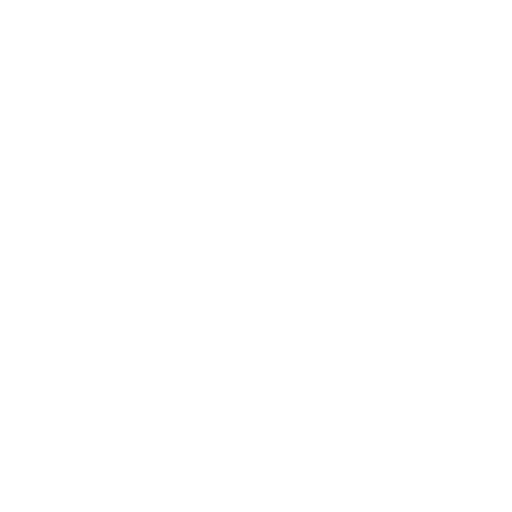
t = 0.00 s
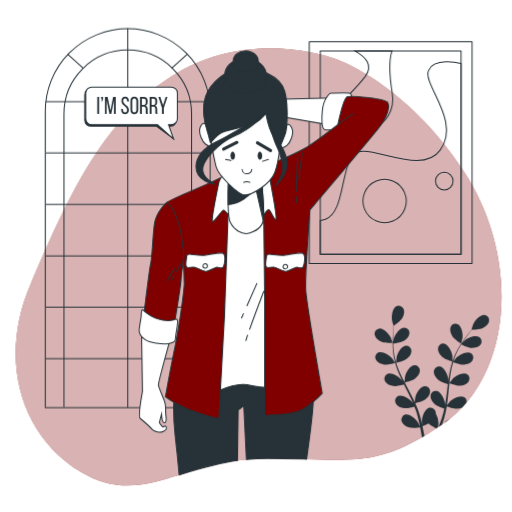
t = 1.00 s
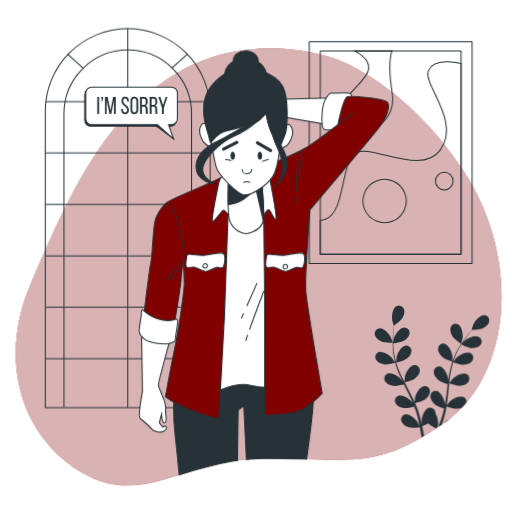
t = 1.09 s
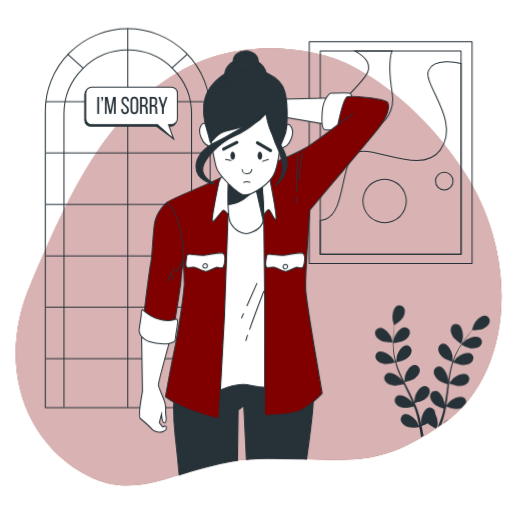
t = 1.28 s
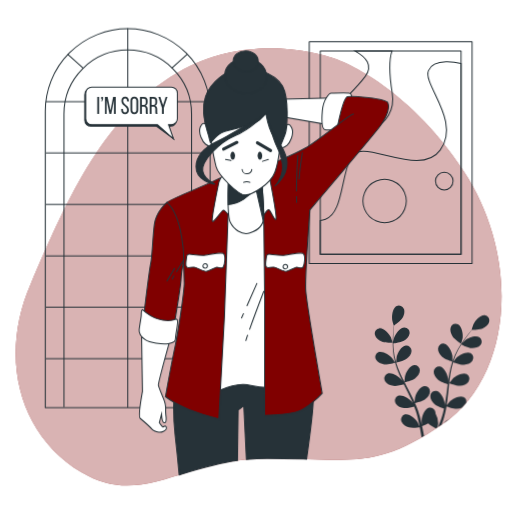
t = 1.64 s
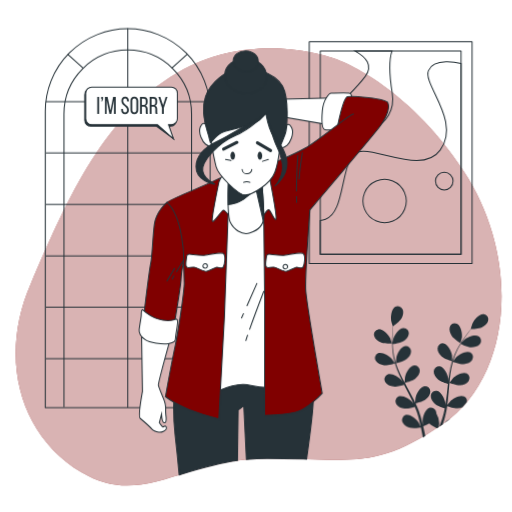
t = 2.07 s

The animated SVG that drew these frames (rendered in a browser with its animation timeline set to each time). Animation: 7 CSS @keyframes rules; one cycle of 2.50 s, repeats indefinitely.

<svg class="animated" id="freepik_stories-feeling-sorry" xmlns="http://www.w3.org/2000/svg" viewBox="0 0 500 500" version="1.1" xmlns:xlink="http://www.w3.org/1999/xlink" xmlns:svgjs="http://svgjs.com/svgjs"><style>svg#freepik_stories-feeling-sorry:not(.animated) .animable {opacity: 0;}svg#freepik_stories-feeling-sorry.animated #freepik--background-simple--inject-206 {animation: 1s 1 forwards cubic-bezier(.36,-0.01,.5,1.38) zoomIn;animation-delay: 0s;}svg#freepik_stories-feeling-sorry.animated #freepik--Window--inject-206 {animation: 1s 1 forwards cubic-bezier(.36,-0.01,.5,1.38) slideDown;animation-delay: 0s;}svg#freepik_stories-feeling-sorry.animated #freepik--Picture--inject-206 {animation: 1s 1 forwards cubic-bezier(.36,-0.01,.5,1.38) slideLeft;animation-delay: 0s;}svg#freepik_stories-feeling-sorry.animated #freepik--Plants--inject-206 {animation: 1s 1 forwards cubic-bezier(.36,-0.01,.5,1.38) slideUp,1.5s Infinite  linear wind;animation-delay: 0s,1s;}svg#freepik_stories-feeling-sorry.animated #freepik--Character--inject-206 {animation: 1s 1 forwards cubic-bezier(.36,-0.01,.5,1.38) zoomOut;animation-delay: 0s;}svg#freepik_stories-feeling-sorry.animated #freepik--bubble-speech--inject-206 {animation: 1s 1 forwards cubic-bezier(.36,-0.01,.5,1.38) lightSpeedRight;animation-delay: 0s;}            @keyframes zoomIn {                0% {                    opacity: 0;                    transform: scale(0.5);                }                100% {                    opacity: 1;                    transform: scale(1);                }            }                    @keyframes slideDown {                0% {                    opacity: 0;                    transform: translateY(-30px);                }                100% {                    opacity: 1;                    transform: translateY(0);                }            }                    @keyframes slideLeft {                0% {                    opacity: 0;                    transform: translateX(-30px);                }                100% {                    opacity: 1;                    transform: translateX(0);                }            }                    @keyframes slideUp {                0% {                    opacity: 0;                    transform: translateY(30px);                }                100% {                    opacity: 1;                    transform: inherit;                }            }                    @keyframes wind {                0% {                    transform: rotate( 0deg );                }                25% {                    transform: rotate( 1deg );                }                75% {                    transform: rotate( -1deg );                }            }                    @keyframes zoomOut {                0% {                    opacity: 0;                    transform: scale(1.5);                }                100% {                    opacity: 1;                    transform: scale(1);                }            }                    @keyframes lightSpeedRight {              from {                transform: translate3d(50%, 0, 0) skewX(-20deg);                opacity: 0;              }              60% {                transform: skewX(10deg);                opacity: 1;              }              80% {                transform: skewX(-2deg);              }              to {                opacity: 1;                transform: translate3d(0, 0, 0);              }            }        </style><g id="freepik--background-simple--inject-206" style="transform-origin: 252.579px 260.721px 0px;" class="animable"><path d="M328.83,58.06S249.49,26.89,173.61,70.88,61.28,205.38,29.83,277.82,19.63,425.43,79.41,461.1s98.47-13.38,181-13.52,105.06,12.73,172.29-33.76,76.55-160.45,20.22-246.54S328.83,58.06,328.83,58.06Z" style="fill: rgb(128, 0, 0); transform-origin: 252.579px 260.721px 0px;" id="el69foka10ohc" class="animable"></path><g id="elttw1cif4qua"><path d="M328.83,58.06S249.49,26.89,173.61,70.88,61.28,205.38,29.83,277.82,19.63,425.43,79.41,461.1s98.47-13.38,181-13.52,105.06,12.73,172.29-33.76,76.55-160.45,20.22-246.54S328.83,58.06,328.83,58.06Z" style="fill: rgb(255, 255, 255); opacity: 0.7; transform-origin: 252.579px 260.721px 0px;" class="animable"></path></g></g><g id="freepik--Window--inject-206" style="transform-origin: 124.74px 213.025px 0px;" class="animable"><path d="M124.76,28.05h0a80.48,80.48,0,0,1,80.48,80.48V398a0,0,0,0,1,0,0h-161a0,0,0,0,1,0,0V108.53a80.48,80.48,0,0,1,80.48-80.48Z" style="fill: none; stroke: rgb(38, 50, 56); stroke-linecap: round; stroke-linejoin: round; transform-origin: 124.74px 213.025px 0px;" id="elku17eulegx9" class="animable"></path><path d="M62.46,397.13v-286a62.31,62.31,0,0,1,62.3-62.31h0a62.31,62.31,0,0,1,62.31,62.31v286" style="fill: none; stroke: rgb(38, 50, 56); stroke-linecap: round; stroke-linejoin: round; transform-origin: 124.765px 222.975px 0px;" id="elsqu9u5veq7i" class="animable"></path><line x1="124.76" y1="28.05" x2="124.76" y2="397.57" style="fill: none; stroke: rgb(38, 50, 56); stroke-linecap: round; stroke-linejoin: round; transform-origin: 124.76px 212.81px 0px;" id="elvd4zhcdai6" class="animable"></line><line x1="45.15" y1="99.23" x2="204.16" y2="99.23" style="fill: none; stroke: rgb(38, 50, 56); stroke-linecap: round; stroke-linejoin: round; transform-origin: 124.655px 99.23px 0px;" id="el5zd9hx8wmme" class="animable"></line><line x1="45.15" y1="149.42" x2="204.16" y2="149.42" style="fill: none; stroke: rgb(38, 50, 56); stroke-linecap: round; stroke-linejoin: round; transform-origin: 124.655px 149.42px 0px;" id="elcg1ih0n8s4" class="animable"></line><line x1="45.15" y1="199.61" x2="204.16" y2="199.61" style="fill: none; stroke: rgb(38, 50, 56); stroke-linecap: round; stroke-linejoin: round; transform-origin: 124.655px 199.61px 0px;" id="elmjb72ijca5n" class="animable"></line><line x1="45.15" y1="249.81" x2="204.16" y2="249.81" style="fill: none; stroke: rgb(38, 50, 56); stroke-linecap: round; stroke-linejoin: round; transform-origin: 124.655px 249.81px 0px;" id="el96c7bp218xh" class="animable"></line><line x1="45.15" y1="300" x2="204.16" y2="300" style="fill: none; stroke: rgb(38, 50, 56); stroke-linecap: round; stroke-linejoin: round; transform-origin: 124.655px 300px 0px;" id="elcp1nj9xcwxa" class="animable"></line><line x1="45.15" y1="350.19" x2="204.16" y2="350.19" style="fill: none; stroke: rgb(38, 50, 56); stroke-linecap: round; stroke-linejoin: round; transform-origin: 124.655px 350.19px 0px;" id="el5nnxip5yp8s" class="animable"></line><line x1="66.41" y1="53.17" x2="80.83" y2="66.3" style="fill: none; stroke: rgb(38, 50, 56); stroke-linecap: round; stroke-linejoin: round; transform-origin: 73.62px 59.735px 0px;" id="el8z3w39e55j2" class="animable"></line><line x1="182.51" y1="53.17" x2="168.09" y2="66.3" style="fill: none; stroke: rgb(38, 50, 56); stroke-linecap: round; stroke-linejoin: round; transform-origin: 175.3px 59.735px 0px;" id="el08e6r8l1efne" class="animable"></line></g><g id="freepik--Picture--inject-206" style="transform-origin: 381.51px 149.05px 0px;" class="animable"><rect x="302" y="40.75" width="159.02" height="216.6" style="fill: none; stroke: rgb(38, 50, 56); stroke-linecap: round; stroke-linejoin: round; transform-origin: 381.51px 149.05px 0px;" id="elsc317a6sgi" class="animable"></rect><rect x="312.77" y="49.87" width="137.48" height="198.35" style="fill: none; stroke: rgb(38, 50, 56); stroke-linecap: round; stroke-linejoin: round; transform-origin: 381.51px 149.045px 0px;" id="elc5akk2cv2lk" class="animable"></rect><path d="M450.25,62c-2.25-.56-26.36-6.17-31.81,6.9-5.71,13.71,32,49.13,11.43,77.7s-78.85-14.85-88,8-8,53.7-24,59.42a34.22,34.22,0,0,1-5.12,1.36v32.9H450.25Z" style="fill: none; stroke: rgb(38, 50, 56); stroke-miterlimit: 10; transform-origin: 381.5px 154.304px 0px;" id="elwvtyudsfi6b" class="animable"></path><path d="M346.81,49.87c10.35,5.7,18,13.93,9.93,24.69-17.14,22.86-42.28,36.57-26.28,49.14S388.73,126,383,90.56c-3.16-19.59-3.17-32.18-.23-40.69Z" style="fill: none; stroke: rgb(38, 50, 56); stroke-miterlimit: 10; transform-origin: 354.439px 89.3554px 0px;" id="eluxjegikq6pp" class="animable"></path><g id="elywrbh3bw9km"><circle cx="375.59" cy="196.26" r="21.14" style="fill: none; stroke: rgb(38, 50, 56); stroke-miterlimit: 10; transform-origin: 375.59px 196.26px 0px; transform: rotate(-22.81deg);" class="animable"></circle></g><path d="M442.44,176.83a8.57,8.57,0,1,1-8.57-8.57A8.57,8.57,0,0,1,442.44,176.83Z" style="fill: none; stroke: rgb(38, 50, 56); stroke-miterlimit: 10; transform-origin: 433.87px 176.83px 0px;" id="el7grg1axueas" class="animable"></path><path d="M359,106.56a6.86,6.86,0,1,1-6.85-6.86A6.85,6.85,0,0,1,359,106.56Z" style="fill: none; stroke: rgb(38, 50, 56); stroke-miterlimit: 10; transform-origin: 352.14px 106.56px 0px;" id="eleya85wpy3kw" class="animable"></path></g><g id="freepik--Plants--inject-206" style="transform-origin: 421.725px 362.846px 0px;" class="animable"><path d="M433.11,413.52q3.22-2.26,6.28-4.72A20.88,20.88,0,0,0,433.11,413.52Z" style="fill: rgb(38, 50, 56); transform-origin: 436.25px 411.16px 0px;" id="el6bwc86okbde" class="animable"></path><path d="M452.86,387.7c-3.9-2-10.87,1.7-13.64,4.45-.18.18-1.94,2.38-2.89,3.61.23-1.48.47-3,.66-4.46.54-4.34.95-8.75,1.38-13.15.13-1.35.27-2.69.42-4,.56.21,7.22,2.69,10.5,2.46,2.91-.21,6.57-1.28,8.25-3.87a5.18,5.18,0,0,0-1.74-7.51c-3.89-2-10.87,1.69-13.64,4.45-.21.21-2.74,3.38-3.35,4.22.31-3,.65-5.9,1.1-8.79a91,91,0,0,1,2.53-11.56c.26.1,7.2,2.72,10.56,2.48,2.91-.2,6.57-1.27,8.25-3.86a5.18,5.18,0,0,0-1.74-7.52c-3.89-2-10.86,1.7-13.64,4.45-.18.18-2.11,2.6-3,3.77l-.22-.12a68,68,0,0,1,4.59-11c1-1.95,2.06-3.76,3.13-5.49,1.25.62,7,3.39,10,3.51s6.67-.54,8.63-2.93a5.19,5.19,0,0,0-.9-7.66c-3.65-2.42-11,.49-14,2.92-.17.14-1.71,1.67-2.81,2.81.49-.78,1-1.59,1.48-2.32,1.83-2.76,3.68-5.17,5.33-7.3.95-1.2,1.83-2.26,2.67-3.25,1.54,0,7.73-.22,10.44-1.49s5.67-3.56,6.31-6.58a5.19,5.19,0,0,0-4.34-6.38c-4.35-.47-9.52,5.5-11.11,9.07-.14.31-1.74,5.38-1.66,5.38h.1c-.83.94-1.7,1.95-2.63,3.07-1.7,2.1-3.61,4.47-5.51,7.2a95.52,95.52,0,0,0-5.71,9.1,67.5,67.5,0,0,0-4.87,11,.57.57,0,0,0,0,.14c0-1.29,0-4.87-.07-5.15-.5-3.88-3.75-11.07-8.06-11.87a5.19,5.19,0,0,0-6,4.87c-.25,3.09,2,6.17,4.16,8.11,2.46,2.2,9.28,4.32,9.82,4.49a93.38,93.38,0,0,0-2.88,11.89c-.42,2.35-.77,4.72-1.08,7.1,0-1.11,0-2.1-.06-2.24-.51-3.88-3.76-11.07-8.06-11.87a5.19,5.19,0,0,0-6,4.88c-.25,3.08,2,6.16,4.16,8.11s8,3.9,9.52,4.39c-.11.91-.23,1.83-.34,2.74-.53,4.4-1,8.78-1.66,13.07-.22,1.51-.49,3-.76,4.47,0-1,0-1.81-.05-1.94-.5-3.88-3.75-11.07-8.06-11.87a5.19,5.19,0,0,0-6,4.88c-.25,3.08,2,6.16,4.16,8.11s7.43,3.71,9.25,4.3c-.32,1.51-.64,3-1,4.47-.28,1-.49,1.95-.82,2.92s-.62,1.93-.93,2.88c-.66,1.8-1.33,3.67-2,5.42-.3.78-.6,1.52-.9,2.27l3.42-2.32c.54-1.53,1.07-3.07,1.62-4.71.29-1,.58-1.92.87-2.9s.51-2,.78-3c.56-2.37,1-4.8,1.43-7.26,1.58.58,7.23,2.54,10.15,2.34a15,15,0,0,0,4.71-1.1c1.5-1.59,3-3.21,4.37-4.88A5,5,0,0,0,452.86,387.7Z" style="fill: rgb(38, 50, 56); transform-origin: 449.01px 362.272px 0px;" id="elfpb7w6ze1l" class="animable"></path><path d="M428.21,413.52a20.07,20.07,0,0,0-2.7-9.78,6.29,6.29,0,0,0-.07-1.15,5.18,5.18,0,0,0-6.34-4.39c-4.23,1.12-6.91,8.55-7.11,12.45,0,.23.14,2.75.26,4.33-.22-.92-.41-1.81-.64-2.76-.45-1.87-.94-3.73-1.47-5.72l-.88-2.9c-.27-1-.68-2-1-3-.84-2.29-1.8-4.56-2.81-6.84,1.63-.39,7.43-1.87,9.76-3.65s4.77-4.69,4.75-7.78a5.18,5.18,0,0,0-5.6-5.3c-4.35.47-8.13,7.4-8.92,11.23-.05.24-.31,3.05-.42,4.6-.62-1.36-1.23-2.73-1.91-4.08-1.94-3.92-4-7.83-6.1-11.73-.64-1.2-1.25-2.4-1.88-3.59.59-.14,7.51-1.75,10.12-3.75C407.55,368,410,365.07,410,362a5.18,5.18,0,0,0-5.59-5.31c-4.36.48-8.14,7.41-8.93,11.24,0,.29-.42,4.33-.46,5.37-1.37-2.64-2.72-5.29-3.93-7.94a90.58,90.58,0,0,1-4.28-11c.28-.06,7.51-1.71,10.18-3.76,2.32-1.77,4.78-4.68,4.76-7.77a5.19,5.19,0,0,0-5.6-5.31c-4.35.48-8.13,7.41-8.92,11.24,0,.25-.33,3.33-.43,4.8l-.25,0a65.94,65.94,0,0,1-2.23-11.69c-.24-2.18-.36-4.27-.42-6.31,1.38-.17,7.68-1,10.28-2.58s5.26-4.14,5.58-7.21a5.19,5.19,0,0,0-5-5.89c-4.38,0-8.89,6.47-10.1,10.19-.07.2-.5,2.33-.8,3.89,0-.92-.05-1.87-.05-2.75,0-3.31.22-6.35.43-9,.13-1.52.28-2.9.43-4.19,1.26-.87,6.33-4.44,7.89-7s2.76-6.09,1.62-9a5.19,5.19,0,0,0-7.13-2.94c-3.89,2-4.91,9.85-4.27,13.7.06.34,1.53,5.45,1.59,5.4l.08-.05c-.17,1.24-.34,2.56-.5,4-.26,2.69-.54,5.72-.62,9.05a94,94,0,0,0,.26,10.73,67.6,67.6,0,0,0,2,11.85c0,.05,0,.09,0,.14-.69-1.08-2.71-4.05-2.89-4.26-2.56-2.95-9.24-7.16-13.27-5.45a5.18,5.18,0,0,0-2.3,7.36c1.49,2.71,5,4,7.94,4.47,3.26.48,10.12-1.51,10.67-1.67a90.5,90.5,0,0,0,4.16,11.51c.94,2.18,2,4.35,3,6.51-.63-.91-1.2-1.73-1.29-1.83-2.56-3-9.24-7.17-13.27-5.46a5.18,5.18,0,0,0-2.29,7.36c1.49,2.71,5.05,4.05,7.94,4.47s8.81-1.15,10.36-1.59c.42.83.82,1.66,1.23,2.48,2,4,4,7.9,5.83,11.82.65,1.38,1.24,2.76,1.83,4.15-.55-.81-1-1.5-1.11-1.59-2.56-3-9.24-7.17-13.27-5.46a5.19,5.19,0,0,0-2.3,7.37c1.49,2.7,5,4,7.94,4.46s8.24-1,10.09-1.51c.57,1.44,1.14,2.87,1.62,4.29.31,1,.67,1.89.93,2.89s.54,2,.81,2.91c.45,1.87.92,3.8,1.32,5.63.28,1.28.52,2.5.78,3.73-.64-1.39-1.93-4.07-2.06-4.28-2.08-3.31-8-8.48-12.29-7.4a5.18,5.18,0,0,0-3.39,6.93c1.07,2.9,4.39,4.76,7.18,5.62,3.07.94,9.88.08,10.73,0,.41,2,.79,4,1.11,5.89.24,1.34.45,2.62.65,3.87l2.46-1.46c-.18-.94-.36-1.9-.56-2.89-.4-2.06-.88-4.27-1.39-6.52a55.44,55.44,0,0,0,6-2.82c1.7,1.85,5.42,3.93,7.44,5l1.76-1.18C427.94,415.66,428.2,413.73,428.21,413.52Z" style="fill: rgb(38, 50, 56); transform-origin: 397.306px 362.846px 0px;" id="elqhns6l71ih" class="animable"></path><path d="M372.45,333.75c3.14,1.37,10.83,1.2,10.83,1.2s-1.65-5-1.79-5.34c-1.69-3.53-7-9.35-11.36-8.76a5.17,5.17,0,0,0-4.16,6.49C366.69,330.35,369.77,332.58,372.45,333.75Z" style="fill: rgb(38, 50, 56); transform-origin: 374.53px 327.883px 0px;" id="elzfcw10dj39m" class="animable"></path><path d="M439.94,319.54c-1.06,2.91.28,6.47,1.87,8.92,1.86,2.88,8.37,7,8.38,7s1.39-5.11,1.44-5.44c.54-3.87-.7-11.67-4.64-13.58A5.19,5.19,0,0,0,439.94,319.54Z" style="fill: rgb(38, 50, 56); transform-origin: 445.656px 325.723px 0px;" id="el9nulvjzxq1i" class="animable"></path></g><g id="freepik--Character--inject-206" style="transform-origin: 257.632px 256.699px 0px;" class="animable"><path d="M325.07,95.53l-48.79,1.29-1,17.11L322.14,122s.12-16,4.43-26.09" style="fill: rgb(255, 255, 255); stroke: rgb(38, 50, 56); stroke-miterlimit: 10; transform-origin: 300.925px 108.765px 0px;" id="elaqney8fry2u" class="animable"></path><path d="M343,94.78A2.5,2.5,0,0,0,341,91.06c-3.37-.75-15.65,0-17.52,0s-7.73,6-8.67,17.14-.1,17.14,2.15,18.26,17.51-.37,17.51-.37,3.14-13.79,6-20.13A24.2,24.2,0,0,0,343,94.78Z" style="fill: rgb(255, 255, 255); stroke: rgb(38, 50, 56); stroke-miterlimit: 10; transform-origin: 328.876px 108.802px 0px;" id="el1oktjqn4589" class="animable"></path><path d="M299.45,448.34c3.14-22.29,6.76-50.38,6.6-60.36-.28-17.47-.78-20.23-.78-20.23H172.38L171.05,371a247.51,247.51,0,0,0-.07,53.34c1.68,14.72,3.08,29.06,4,39.37,16.95-5.24,35.38-11.1,56.95-14.09l.7-49.19,5.46-4.14,2.54,52.3c6.3-.61,12.86-1,19.73-1C275.13,447.56,288,448,299.45,448.34Z" style="fill: rgb(38, 50, 56); stroke: rgb(38, 50, 56); stroke-miterlimit: 10; transform-origin: 237.814px 415.73px 0px;" id="el4mzy31e7zhl" class="animable"></path><path d="M204.6,194.86h73.11l8.36,180.25s-10.52,3.68-26.16,3.22-18.48-5.52-33.12-1.38-15.52,7.36-26.13,5.06L190,379.71Z" style="fill: rgb(255, 255, 255); stroke: rgb(38, 50, 56); stroke-miterlimit: 10; transform-origin: 238.035px 288.818px 0px;" id="el35jjnbvaz9e" class="animable"></path><path d="M241.76,327.4c-.71,2.13-1.28,3.89-1.62,5.14" style="fill: none; stroke: rgb(38, 50, 56); stroke-linecap: round; stroke-miterlimit: 10; transform-origin: 240.95px 329.97px 0px;" id="el0y4vhn9ojb9l" class="animable"></path><path d="M257.58,284.57s-8.51,22.12-13.77,36.94" style="fill: none; stroke: rgb(38, 50, 56); stroke-linecap: round; stroke-miterlimit: 10; transform-origin: 250.695px 303.04px 0px;" id="ellrtx0wlzb9" class="animable"></path><line x1="237.82" y1="306.21" x2="235.93" y2="310.48" style="fill: none; stroke: rgb(38, 50, 56); stroke-linecap: round; stroke-miterlimit: 10; transform-origin: 236.875px 308.345px 0px;" id="elm6ku3578vo" class="animable"></line><line x1="250.84" y1="276.85" x2="241.28" y2="298.41" style="fill: none; stroke: rgb(38, 50, 56); stroke-linecap: round; stroke-miterlimit: 10; transform-origin: 246.06px 287.63px 0px;" id="elvjomvr653yb" class="animable"></line><path d="M257.56,209.94l.91,81.24-.05,114.41s19,0,30.51-3S314.72,384,314.72,384s-15.57-89.07-16.13-101.37,4-77.52,4-77.52,65.33-76.94,69.5-83.1c6.55-9.69,8.29-17.52,6.74-21.62s-35.89-7.08-39.6-6S330,121.62,330,121.62s-23.56,18.26-32.06,23.1-13.68,7.08-24.41,11.55a73.91,73.91,0,0,0-19.19,12.3Z" style="fill: rgb(128, 0, 0); stroke: rgb(38, 50, 56); stroke-miterlimit: 10; transform-origin: 316.85px 249.879px 0px;" id="el3q5jxqadg97" class="animable"></path><path d="M289.56,191.61c0,2.34.11,4.51.24,6.4" style="fill: none; stroke: rgb(38, 50, 56); stroke-miterlimit: 10; transform-origin: 289.68px 194.81px 0px;" id="elchfam1r5vyw" class="animable"></path><path d="M290.93,151.43s-1.32,19.72-1.39,35.37" style="fill: none; stroke: rgb(38, 50, 56); stroke-miterlimit: 10; transform-origin: 290.235px 169.115px 0px;" id="elh83ay099lco" class="animable"></path><path d="M295.36,148.82s-2.71,17.52-3.31,26.46" style="fill: none; stroke: rgb(38, 50, 56); stroke-miterlimit: 10; transform-origin: 293.705px 162.05px 0px;" id="elqvu0t4zlfi" class="animable"></path><path d="M330,121.62s12.58-9.86,15.61-10.37" style="fill: none; stroke: rgb(38, 50, 56); stroke-miterlimit: 10; transform-origin: 337.805px 116.435px 0px;" id="el2cc45utsx3k" class="animable"></path><path d="M222.87,207.7l-3.62,101L213.75,409a213.06,213.06,0,0,1-29.59-9.32c-14.63-6-22.55-12.3-22.55-12.3s5.82-32.42,9.64-50.31,8.82-54.78,8.73-60.74-.88-31.68-3.33-45.47-13.54-31.31-13.57-33.17,38.49-17.14,45.51-20.87a41.4,41.4,0,0,1,12.6-4.47l1.88.74Z" style="fill: rgb(128, 0, 0); stroke: rgb(38, 50, 56); stroke-miterlimit: 10; transform-origin: 192.34px 290.675px 0px;" id="eltf8vzafq2ll" class="animable"></path><path d="M222.24,167.83s-7,3.35-8.41,10.06-6.2,32.42-6.51,36.15,1.15,2.24,4.08-1.12,6.19-8.94,7.71-7.45l7.19,7.08h27.58a8.82,8.82,0,0,0,3.68-2.61c1.46-1.86,4-6.34,5.52-4.85s5.39,11.19,6.47,8.95-4.19-29.81-5.82-38.39S247.49,161.86,222.24,167.83Z" style="fill: rgb(255, 255, 255); stroke: rgb(38, 50, 56); stroke-miterlimit: 10; transform-origin: 238.487px 190.746px 0px;" id="elanykwvj8r18" class="animable"></path><path d="M223.12,176.4s-1.33,33.91,1.76,40.62,11.39,13,19.17,10.44,13.31-7.09,13.55-15.28S255.54,176,255.54,176Z" style="fill: rgb(255, 255, 255); stroke: rgb(38, 50, 56); stroke-miterlimit: 10; transform-origin: 240.226px 202.022px 0px;" id="elpfsop91zaff" class="animable"></path><path d="M257.6,212.18c.24-8.2-2.06-36.15-2.06-36.15l-32.42.37s-.48,12.23-.19,23.45a33.89,33.89,0,0,0,15-5.18,45.34,45.34,0,0,0,11.82-11.34l7.36,32.39A16.33,16.33,0,0,0,257.6,212.18Z" style="fill: rgb(38, 50, 56); stroke: rgb(38, 50, 56); stroke-miterlimit: 10; transform-origin: 240.227px 195.875px 0px;" id="elqee05yfjvzc" class="animable"></path><path d="M201.16,121.82s-2.82-4.13-5.48,2.07,2.64,14.82,5.09,16.89,9,4.82,9,1.72-2.68-16.54-4.82-21.36S201.16,121.82,201.16,121.82Z" style="fill: rgb(255, 255, 255); stroke: rgb(38, 50, 56); stroke-miterlimit: 10; transform-origin: 202.361px 131.527px 0px;" id="el92d0dmgv7a" class="animable"></path><path d="M279.4,122.86s2.69-4.14,5.55,2.07-2.18,14.81-4.56,16.88-8.88,4.83-8.93,1.72,2.15-16.54,4.14-21.36S279.4,122.86,279.4,122.86Z" style="fill: rgb(255, 255, 255); stroke: rgb(38, 50, 56); stroke-miterlimit: 10; transform-origin: 278.632px 132.56px 0px;" id="el8h22xu4o7px" class="animable"></path><path d="M205.87,136.3s3,18.26,5.24,26.53,21.11,27.23,28,27.57,25-10.68,29.29-22.05,5.39-29.64,5.38-30.67,2.34-25.85-4.34-34.81-34.58-7.58-48.25-.34S200.11,120.79,205.87,136.3Z" style="fill: rgb(255, 255, 255); stroke: rgb(38, 50, 56); stroke-miterlimit: 10; transform-origin: 239.037px 143.513px 0px;" id="elmng59rlg9cq" class="animable"></path><path d="M229.55,152c0,2.19-.94,4-2.18,4s-2.27-1.77-2.3-4,.94-4,2.18-4S229.51,149.79,229.55,152Z" style="fill: rgb(38, 50, 56); transform-origin: 227.31px 152px 0px;" id="elr2u7oigg8hr" class="animable"></path><path d="M256.08,152c0,2.19-.94,4-2.17,4s-2.27-1.77-2.31-4,.94-4,2.18-4S256.05,149.79,256.08,152Z" style="fill: rgb(38, 50, 56); transform-origin: 253.839px 152px 0px;" id="ell8c6nrqp22c" class="animable"></path><line x1="231.41" y1="139.05" x2="218.42" y2="145.6" style="fill: none; stroke: rgb(38, 50, 56); stroke-linecap: round; stroke-miterlimit: 10; stroke-width: 3px; transform-origin: 224.915px 142.325px 0px;" id="elzotbumkla7" class="animable"></line><line x1="251.4" y1="139.4" x2="264.27" y2="146.98" style="fill: none; stroke: rgb(38, 50, 56); stroke-linecap: round; stroke-miterlimit: 10; stroke-width: 3px; transform-origin: 257.835px 143.19px 0px;" id="elcxypryk89h4" class="animable"></line><path d="M245.91,165.42a4.42,4.42,0,0,1-4.65,4.25,4.59,4.59,0,0,1-4.78-4.25" style="fill: none; stroke: rgb(38, 50, 56); stroke-linecap: round; stroke-miterlimit: 10; transform-origin: 241.195px 167.548px 0px;" id="elcqxz20dcrmb" class="animable"></path><path d="M237.9,178a7.72,7.72,0,0,1,6.25,0" style="fill: none; stroke: rgb(38, 50, 56); stroke-linecap: round; stroke-miterlimit: 10; transform-origin: 241.025px 177.67px 0px;" id="el71b9o2ordba" class="animable"></path><line x1="220.3" y1="155.75" x2="225.57" y2="156.75" style="fill: none; stroke: rgb(38, 50, 56); stroke-linecap: round; stroke-miterlimit: 10; transform-origin: 222.935px 156.25px 0px;" id="elxhoy0gi1uyc" class="animable"></line><line x1="262.05" y1="155.75" x2="256.33" y2="157.5" style="fill: none; stroke: rgb(38, 50, 56); stroke-linecap: round; stroke-miterlimit: 10; transform-origin: 259.19px 156.625px 0px;" id="elpbjk567w41" class="animable"></line><path d="M224.11,69.44s-17.79,8.28-23.39,24.82,1.92,33.77,3,38.25,1.83,6.89,1.83,6.89,5.08-5.86,8.83-8.62,11.3-4.13,15.77-5.17,19.91-4.82,24-9,5.42-5.86,5.42-5.86,3.38,17.57,7.94,22.74a25.66,25.66,0,0,1,5.68,10.68s3-6.89,5.31-13.09,3.93-34.81-2.47-46.87S242.58,60.49,224.11,69.44Z" style="fill: rgb(38, 50, 56); stroke: rgb(38, 50, 56); stroke-miterlimit: 10; transform-origin: 239.604px 105.223px 0px;" id="elut6rp9ftp6" class="animable"></path><path d="M259.57,110.8s-13.9,14.81-30,21.71-33,25.15-31.51,34.46,12.95,12.75,11.57,12.75-18.31-3.1-18.18-16.89,14.47-22.05,22-25.5S252.75,115.28,259.57,110.8Z" style="fill: rgb(38, 50, 56); stroke: rgb(38, 50, 56); stroke-miterlimit: 10; transform-origin: 225.51px 145.26px 0px;" id="eld6faq5p5e4" class="animable"></path><path d="M262.83,121.14s4.74,16.54,7.59,22,7.87,18.61,4.23,27.91-6.38,10.68-6.38,10.68,12.27-8.61,12.05-22.74S265.05,130.78,262.83,121.14Z" style="fill: rgb(38, 50, 56); stroke: rgb(38, 50, 56); stroke-miterlimit: 10; transform-origin: 271.576px 151.435px 0px;" id="elcz251ijr1ce" class="animable"></path><g id="elqfou77wgtph"><ellipse cx="239.86" cy="73.99" rx="17.05" ry="20.51" style="fill: rgb(38, 50, 56); stroke: rgb(38, 50, 56); stroke-miterlimit: 10; transform-origin: 239.86px 73.99px 0px; transform: rotate(-87.97deg);" class="animable"></ellipse></g><g id="elrrpb8uuj9tl"><ellipse cx="239.98" cy="59.68" rx="9.99" ry="12.24" style="fill: rgb(38, 50, 56); stroke: rgb(38, 50, 56); stroke-miterlimit: 10; transform-origin: 239.98px 59.68px 0px; transform: rotate(-88.19deg);" class="animable"></ellipse></g><path d="M138.27,325.84l.89,56.28s-4.45,24.59-2.19,26.46,9.83,8.57,11.35,10.43,4.51,2.61,6.75,3,8.55-1.49,7.38-4.84-2.6.74-3.73-.38a32.87,32.87,0,0,1-3.05-4.09l2.11-8.2s.49,7.82,2.36,8.2,2.22-1.12,2.17-4.1-.8-3.73-.52-9.32-2-9.69-3.18-12.67-3.49-8.57-3.89-10.44,11.94-46.21,11.94-46.21S158.55,335.16,138.27,325.84Z" style="fill: rgb(255, 255, 255); stroke: rgb(38, 50, 56); stroke-miterlimit: 10; transform-origin: 151.495px 373.95px 0px;" id="el3b504x8eluy" class="animable"></path><path d="M163.08,197.64s-10.67,8.57-12.33,21.62-2.11,31.67-3.5,37.64-7,52.92-7,52.92,5.3,5.21,9.8,7.45,14.54.37,16,0a31.7,31.7,0,0,0,4.44-1.86s6.13-36.53,6.41-42.86,2.68-19,2.68-19S179.34,212.55,163.08,197.64Z" style="fill: rgb(128, 0, 0); stroke: rgb(38, 50, 56); stroke-miterlimit: 10; transform-origin: 159.915px 257.997px 0px;" id="el2ztug62sewd" class="animable"></path><path d="M170.08,269.19c-.82,1.44-1.53,2.71-2,3.68" style="fill: none; stroke: rgb(38, 50, 56); stroke-miterlimit: 10; transform-origin: 169.08px 271.03px 0px;" id="elxletqgrmbwp" class="animable"></path><path d="M179.62,253.54s-3.93,6.21-7.34,11.91" style="fill: none; stroke: rgb(38, 50, 56); stroke-miterlimit: 10; transform-origin: 175.95px 259.495px 0px;" id="elilaanc2s53" class="animable"></path><line x1="170.67" y1="261.74" x2="162.88" y2="274.72" style="fill: none; stroke: rgb(38, 50, 56); stroke-miterlimit: 10; transform-origin: 166.775px 268.23px 0px;" id="el4gfqtpg6prs" class="animable"></line><path d="M139,302.36s7.56,6.71,14.68,8.95,13.07,1.86,15.67,1.12,3.69-1.87,4.11,1.11-2,13.42-2,16.4-1,4.47-7,5.59-18.65-1.12-22.42-3.73-6.43-6.33-6.11-9.69,1.69-10.8,2-13.41S137.54,303.11,139,302.36Z" style="fill: rgb(255, 255, 255); stroke: rgb(38, 50, 56); stroke-miterlimit: 10; transform-origin: 154.706px 319.093px 0px;" id="el6qibvvzghmk" class="animable"></path><path d="M218.4,247.73a2,2,0,0,0-.29-.22c-2.64-1.65-16.17,1.85-19.6,1.85-11.13,0-15.73-3-16.17,1s-1.39,8.1-.34,10.12,4.55,0,7.59.51,9.17,4,11.7,4,9-4,10.56-4,5.08,1.51,6.08,0C219.5,258.52,220.6,249.84,218.4,247.73Z" style="fill: rgb(255, 255, 255); stroke: rgb(38, 50, 56); stroke-miterlimit: 10; transform-origin: 200.58px 256.029px 0px;" id="eli7gs7e98lx" class="animable"></path><path d="M202.59,259.75a2.16,2.16,0,0,1-2.17,2.21,2.25,2.25,0,0,1-2.24-2.21,2.16,2.16,0,0,1,2.17-2.2A2.25,2.25,0,0,1,202.59,259.75Z" style="fill: none; stroke: rgb(38, 50, 56); stroke-linecap: round; stroke-miterlimit: 10; transform-origin: 200.385px 259.755px 0px;" id="elbzb8p51s0gm" class="animable"></path><path d="M296.31,247.73a2,2,0,0,0-.29-.22c-2.65-1.65-16.17,1.85-19.6,1.85-11.13,0-15.73-3-16.17,1s-1.39,8.1-.35,10.12,4.56,0,7.6.51,9.17,4,11.7,4,9-4,10.56-4,5.08,1.51,6.08,0C297.4,258.52,298.51,249.84,296.31,247.73Z" style="fill: rgb(255, 255, 255); stroke: rgb(38, 50, 56); stroke-miterlimit: 10; transform-origin: 278.488px 256.029px 0px;" id="eldcga5keipe5" class="animable"></path><path d="M280.9,260.31a2.16,2.16,0,0,1-2.17,2.2,2.25,2.25,0,0,1-2.24-2.2,2.16,2.16,0,0,1,2.17-2.21A2.25,2.25,0,0,1,280.9,260.31Z" style="fill: none; stroke: rgb(38, 50, 56); stroke-linecap: round; stroke-miterlimit: 10; transform-origin: 278.695px 260.305px 0px;" id="elujsljsun1os" class="animable"></path></g><g id="freepik--bubble-speech--inject-206" style="transform-origin: 127.995px 110.255px 0px;" class="animable"><path d="M166.39,86.56H88.65a5.87,5.87,0,0,0-5.87,5.87v24.94a5.86,5.86,0,0,0,5.87,5.86h64.18l16.47,12.2-5.66-12.2h2.75a5.86,5.86,0,0,0,5.87-5.86V92.43A5.87,5.87,0,0,0,166.39,86.56Z" style="fill: rgb(38, 50, 56); stroke: rgb(38, 50, 56); stroke-miterlimit: 10; transform-origin: 127.52px 110.995px 0px;" id="elkyk4dy1u0bl" class="animable"></path><path d="M167.35,85.08H89.61a5.86,5.86,0,0,0-5.87,5.86v24.94a5.86,5.86,0,0,0,5.87,5.86h64.18l15.51,13.69-4.7-13.69h2.75a5.86,5.86,0,0,0,5.86-5.86V90.94A5.86,5.86,0,0,0,167.35,85.08Z" style="fill: rgb(255, 255, 255); stroke: rgb(38, 50, 56); stroke-miterlimit: 10; transform-origin: 128.475px 110.255px 0px;" id="elzfr27fqprye" class="animable"></path><path d="M96.81,94.62v16.65H95V94.62Z" style="fill: rgb(38, 50, 56); transform-origin: 95.905px 102.945px 0px;" id="elav0va5p0d9n" class="animable"></path><path d="M99.69,99h-.76l.59-2.09h-.69V94.62h1.79v2.12Z" style="fill: rgb(38, 50, 56); transform-origin: 99.725px 96.81px 0px;" id="elca5felourqq" class="animable"></path><path d="M108.65,111.24h-1.78L104.11,98v13.27h-1.62V94.62h2.6l2.73,13.29,2.64-13.29h2.59v16.65h-1.76V97.88Z" style="fill: rgb(38, 50, 56); transform-origin: 107.77px 102.945px 0px;" id="elhfhzksc1ltb" class="animable"></path><path d="M125.84,98.62v.45h-1.76v-.55c0-1.5-.57-2.37-1.9-2.37s-1.9.87-1.9,2.35c0,3.73,5.58,4.09,5.58,8.77,0,2.52-1.21,4.16-3.75,4.16s-3.74-1.64-3.74-4.16v-1h1.74v1.05c0,1.49.62,2.37,2,2.37s2-.88,2-2.37c0-3.71-5.56-4.07-5.56-8.75,0-2.57,1.18-4.16,3.68-4.16S125.84,96.1,125.84,98.62Z" style="fill: rgb(38, 50, 56); transform-origin: 122.115px 102.92px 0px;" id="elnv5w1wkkai" class="animable"></path><path d="M127.34,98.64c0-2.54,1.26-4.18,3.8-4.18S135,96.1,135,98.64v8.61c0,2.52-1.26,4.18-3.83,4.18s-3.8-1.66-3.8-4.18Zm1.83,8.7c0,1.52.64,2.4,2,2.4s2-.88,2-2.4V98.55c0-1.5-.61-2.4-2-2.4s-2,.9-2,2.4Z" style="fill: rgb(38, 50, 56); transform-origin: 131.17px 102.945px 0px;" id="elvtoaj22fubm" class="animable"></path><path d="M140.44,94.62c2.61,0,3.7,1.33,3.7,3.81v1.35c0,1.83-.64,3-2.06,3.43,1.52.45,2.09,1.68,2.09,3.47v2.59a4.18,4.18,0,0,0,.33,2h-1.88a4.46,4.46,0,0,1-.31-2v-2.61c0-1.88-.88-2.47-2.42-2.47h-1.31v7.11h-1.85V94.62Zm-.48,7.85c1.47,0,2.35-.48,2.35-2.28v-1.6c0-1.49-.54-2.28-1.92-2.28h-1.81v6.16Z" style="fill: rgb(38, 50, 56); transform-origin: 140.615px 102.96px 0px;" id="el1bh8czr9uov" class="animable"></path><path d="M149.8,94.62c2.62,0,3.71,1.33,3.71,3.81v1.35c0,1.83-.64,3-2.07,3.43,1.52.45,2.09,1.68,2.09,3.47v2.59a4.18,4.18,0,0,0,.34,2H152a4.33,4.33,0,0,1-.31-2v-2.61c0-1.88-.88-2.47-2.43-2.47H148v7.11h-1.86V94.62Zm-.47,7.85c1.47,0,2.35-.48,2.35-2.28v-1.6c0-1.49-.55-2.28-1.93-2.28H148v6.16Z" style="fill: rgb(38, 50, 56); transform-origin: 150.005px 102.96px 0px;" id="elgstxmygpegl" class="animable"></path><path d="M158.17,105.3l-3.52-10.68h1.93l2.59,8.18,2.61-8.18h1.76L160,105.3v6h-1.83Z" style="fill: rgb(38, 50, 56); transform-origin: 159.095px 102.96px 0px;" id="elmmv087wvl4h" class="animable"></path></g><defs>     <filter id="active" height="200%">         <feMorphology in="SourceAlpha" result="DILATED" operator="dilate" radius="2"></feMorphology>                <feFlood flood-color="#32DFEC" flood-opacity="1" result="PINK"></feFlood>        <feComposite in="PINK" in2="DILATED" operator="in" result="OUTLINE"></feComposite>        <feMerge>            <feMergeNode in="OUTLINE"></feMergeNode>            <feMergeNode in="SourceGraphic"></feMergeNode>        </feMerge>    </filter>    <filter id="hover" height="200%">        <feMorphology in="SourceAlpha" result="DILATED" operator="dilate" radius="2"></feMorphology>                <feFlood flood-color="#ff0000" flood-opacity="0.5" result="PINK"></feFlood>        <feComposite in="PINK" in2="DILATED" operator="in" result="OUTLINE"></feComposite>        <feMerge>            <feMergeNode in="OUTLINE"></feMergeNode>            <feMergeNode in="SourceGraphic"></feMergeNode>        </feMerge>            <feColorMatrix type="matrix" values="0   0   0   0   0                0   1   0   0   0                0   0   0   0   0                0   0   0   1   0 "></feColorMatrix>    </filter></defs></svg>